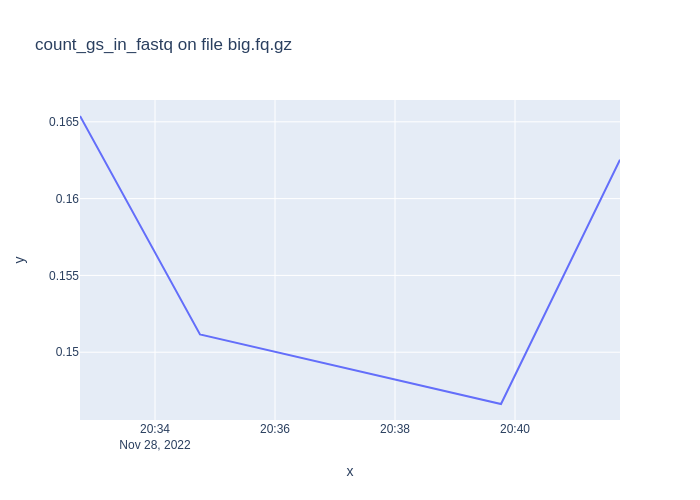

Values plotted in this chart, from the file beside it:
1669667565, 0.16537677000000883
1669667685, 0.1512
1669667986, 0.1466
1669668105, 0.1625
